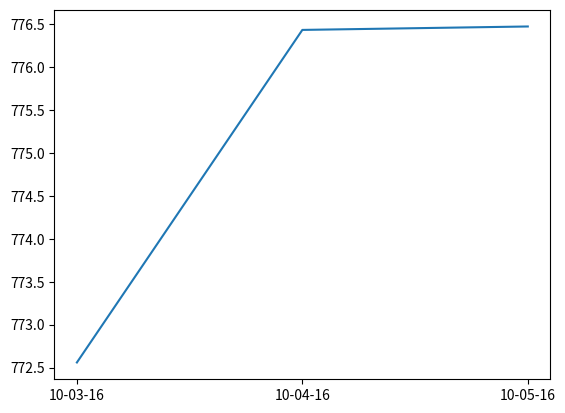

The matplotlib source for this figure:
import pandas as pd
import matplotlib.pyplot as plt

data = {
    "Date": ["10-03-16","10-04-16","10-05-16"],
    "Close": [772.56, 776.43, 776.47]
}

df = pd.DataFrame(data)
plt.plot(df["Date"], df["Close"])
plt.show()
